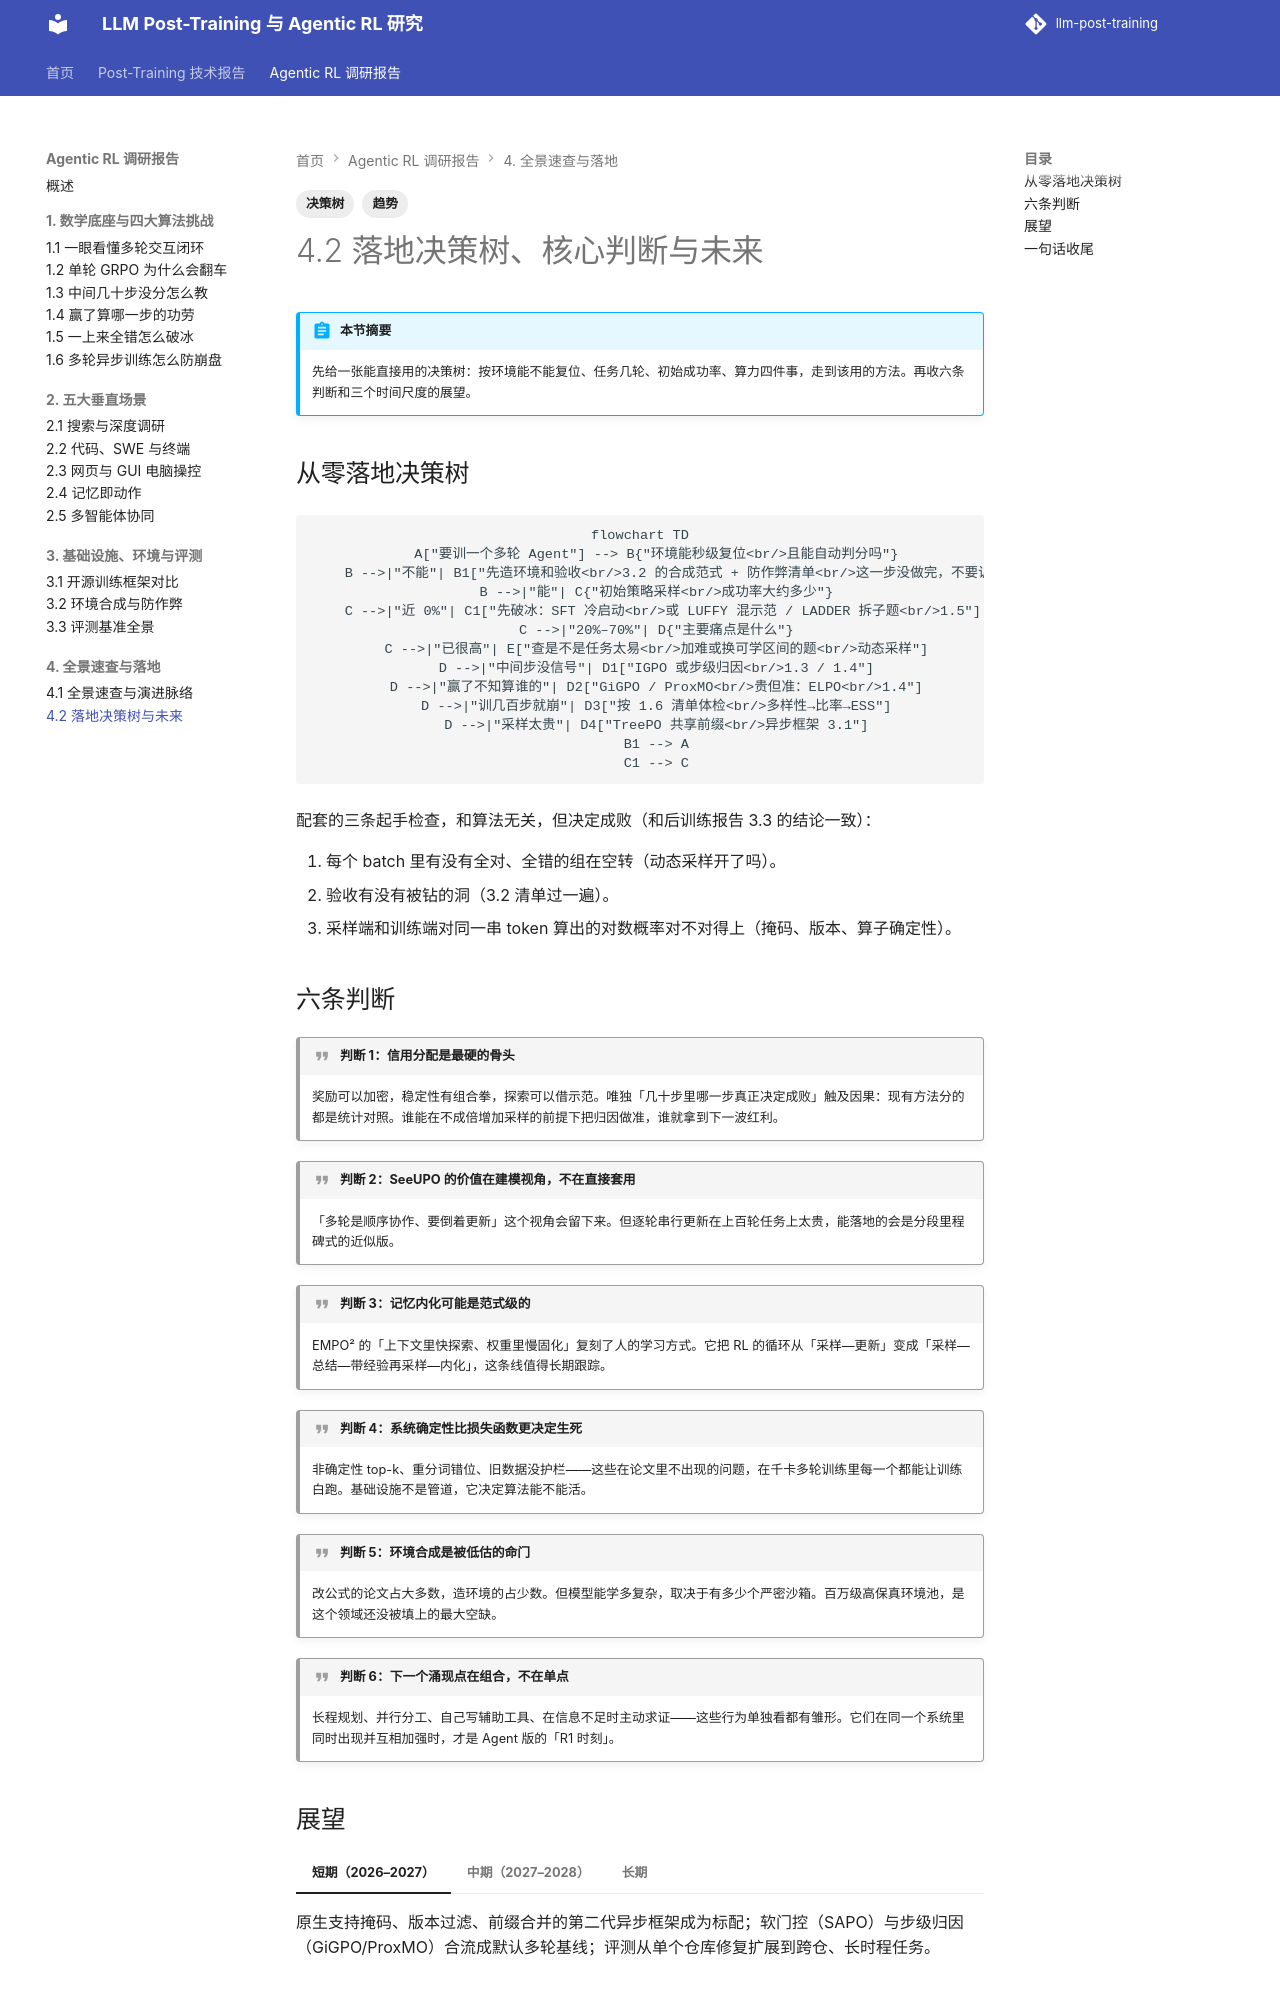

repository: QJK-BUAA/llm-post-training · page: agentic-rl/ch4/4.2-decisions-outlook/index.html · generator: mkdocs

---
title: 4.2 落地决策树与未来
description: 从零做 Agentic RL 的选型决策树、六条判断与未来方向
tags: [决策树, 趋势]
---

# 4.2 落地决策树、核心判断与未来

!!! abstract "本节摘要"
    先给一张能直接用的决策树：按环境能不能复位、任务几轮、初始成功率、算力四件事，走到该用的方法。再收六条判断和三个时间尺度的展望。

## 从零落地决策树

```mermaid
flowchart TD
    A["要训一个多轮 Agent"] --> B{"环境能秒级复位<br/>且能自动判分吗"}
    B -->|"不能"| B1["先造环境和验收<br/>3.2 的合成范式 + 防作弊清单<br/>这一步没做完，不要训"]
    B -->|"能"| C{"初始策略采样<br/>成功率大约多少"}
    C -->|"近 0%"| C1["先破冰：SFT 冷启动<br/>或 LUFFY 混示范 / LADDER 拆子题<br/>1.5"]
    C -->|"20%–70%"| D{"主要痛点是什么"}
    C -->|"已很高"| E["查是不是任务太易<br/>加难或换可学区间的题<br/>动态采样"]
    D -->|"中间步没信号"| D1["IGPO 或步级归因<br/>1.3 / 1.4"]
    D -->|"赢了不知算谁的"| D2["GiGPO / ProxMO<br/>贵但准：ELPO<br/>1.4"]
    D -->|"训几百步就崩"| D3["按 1.6 清单体检<br/>多样性→比率→ESS"]
    D -->|"采样太贵"| D4["TreePO 共享前缀<br/>异步框架 3.1"]
    B1 --> A
    C1 --> C
```

配套的三条起手检查，和算法无关，但决定成败（和后训练报告 3.3 的结论一致）：

1. 每个 batch 里有没有全对、全错的组在空转（动态采样开了吗）。
2. 验收有没有被钻的洞（3.2 清单过一遍）。
3. 采样端和训练端对同一串 token 算出的对数概率对不对得上（掩码、版本、算子确定性）。

## 六条判断

!!! quote "判断 1：信用分配是最硬的骨头"
    奖励可以加密，稳定性有组合拳，探索可以借示范。唯独「几十步里哪一步真正决定成败」触及因果：现有方法分的都是统计对照。谁能在不成倍增加采样的前提下把归因做准，谁就拿到下一波红利。

!!! quote "判断 2：SeeUPO 的价值在建模视角，不在直接套用"
    「多轮是顺序协作、要倒着更新」这个视角会留下来。但逐轮串行更新在上百轮任务上太贵，能落地的会是分段里程碑式的近似版。

!!! quote "判断 3：记忆内化可能是范式级的"
    EMPO² 的「上下文里快探索、权重里慢固化」复刻了人的学习方式。它把 RL 的循环从「采样—更新」变成「采样—总结—带经验再采样—内化」，这条线值得长期跟踪。

!!! quote "判断 4：系统确定性比损失函数更决定生死"
    非确定性 top-k、重分词错位、旧数据没护栏——这些在论文里不出现的问题，在千卡多轮训练里每一个都能让训练白跑。基础设施不是管道，它决定算法能不能活。

!!! quote "判断 5：环境合成是被低估的命门"
    改公式的论文占大多数，造环境的占少数。但模型能学多复杂，取决于有多少个严密沙箱。百万级高保真环境池，是这个领域还没被填上的最大空缺。

!!! quote "判断 6：下一个涌现点在组合，不在单点"
    长程规划、并行分工、自己写辅助工具、在信息不足时主动求证——这些行为单独看都有雏形。它们在同一个系统里同时出现并互相加强时，才是 Agent 版的「R1 时刻」。
